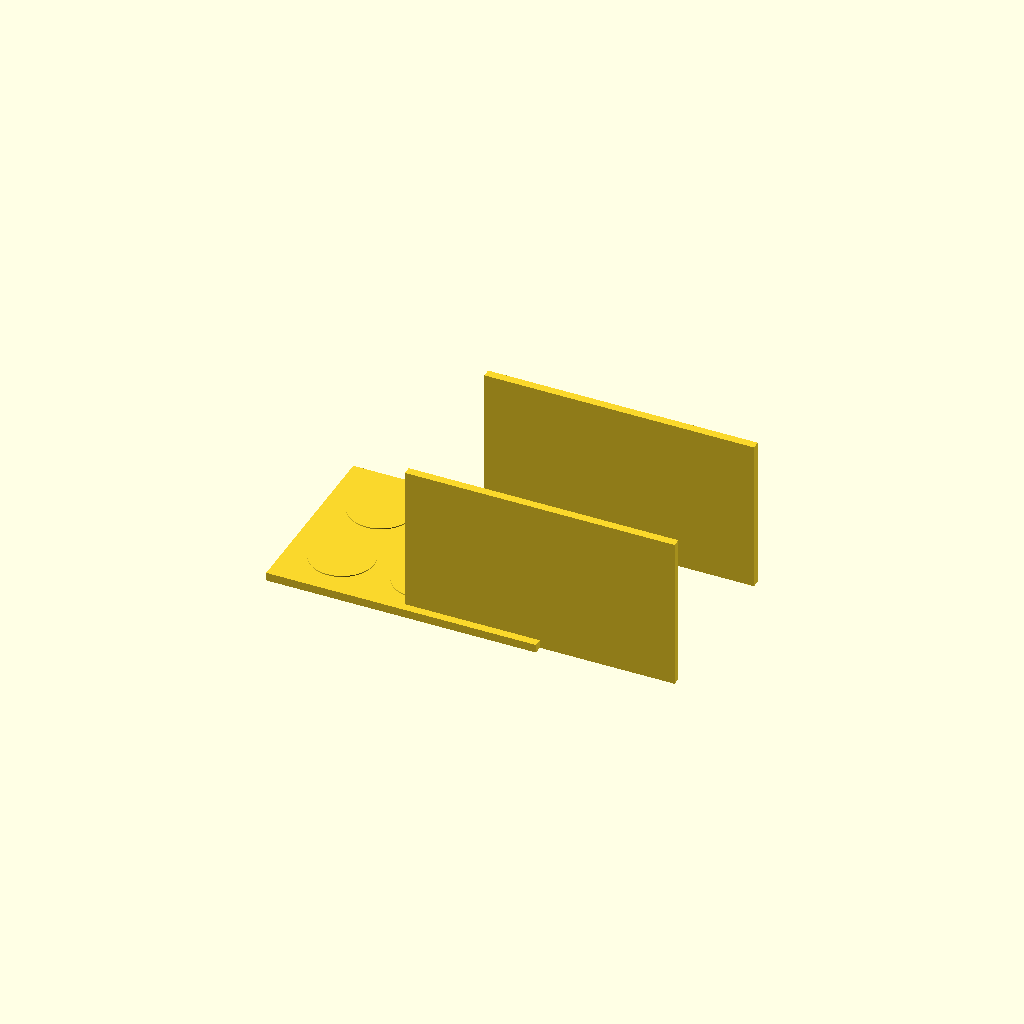
Cell 1: the model at its default parameters.
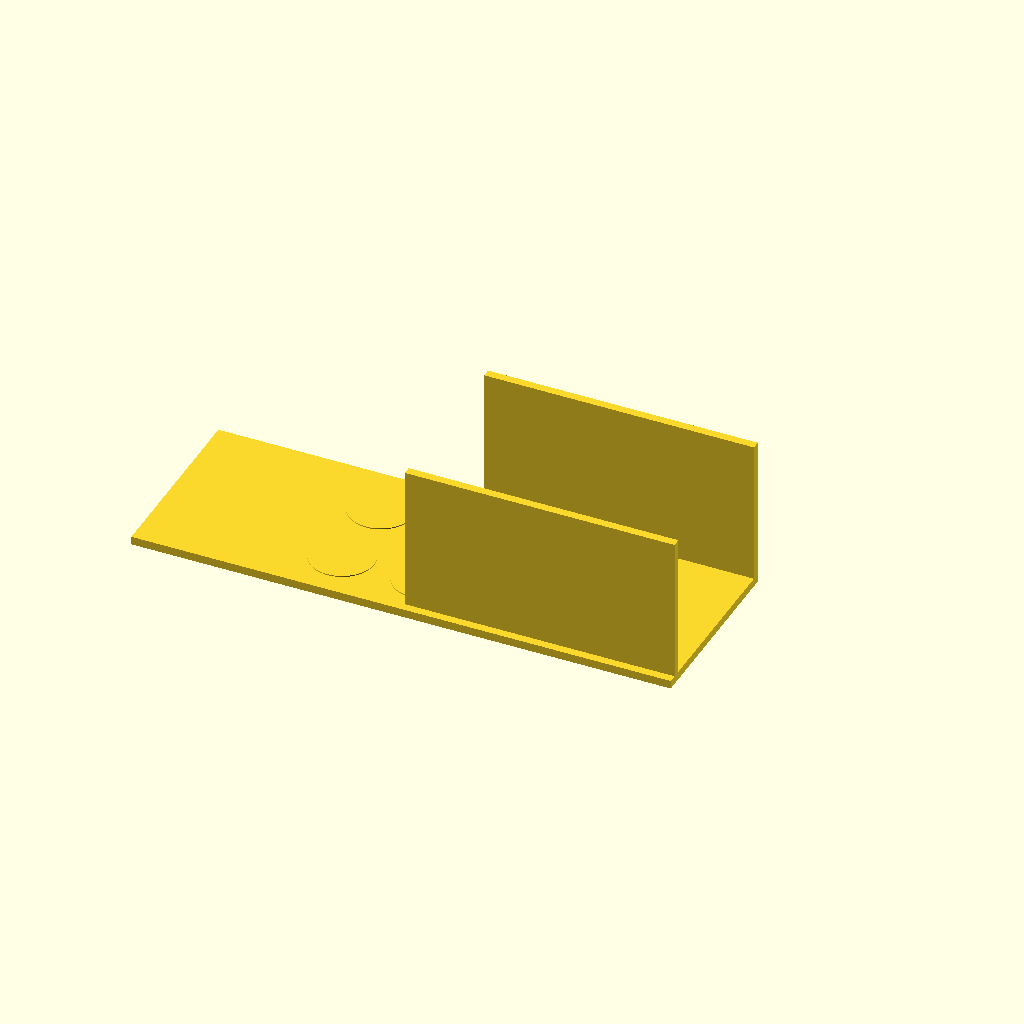
Cell 2: plate_x = 260 (everything else at default).
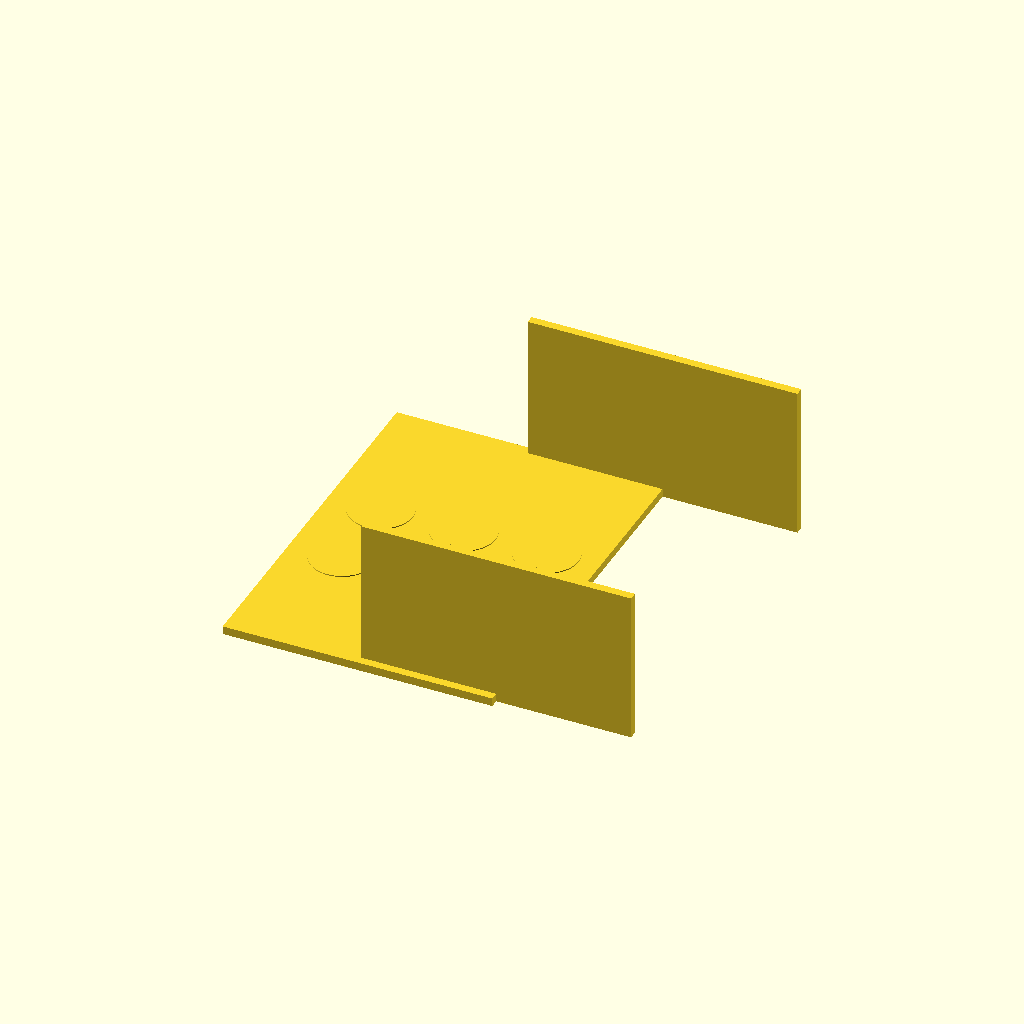
Cell 3: the same model with plate_y = 180.
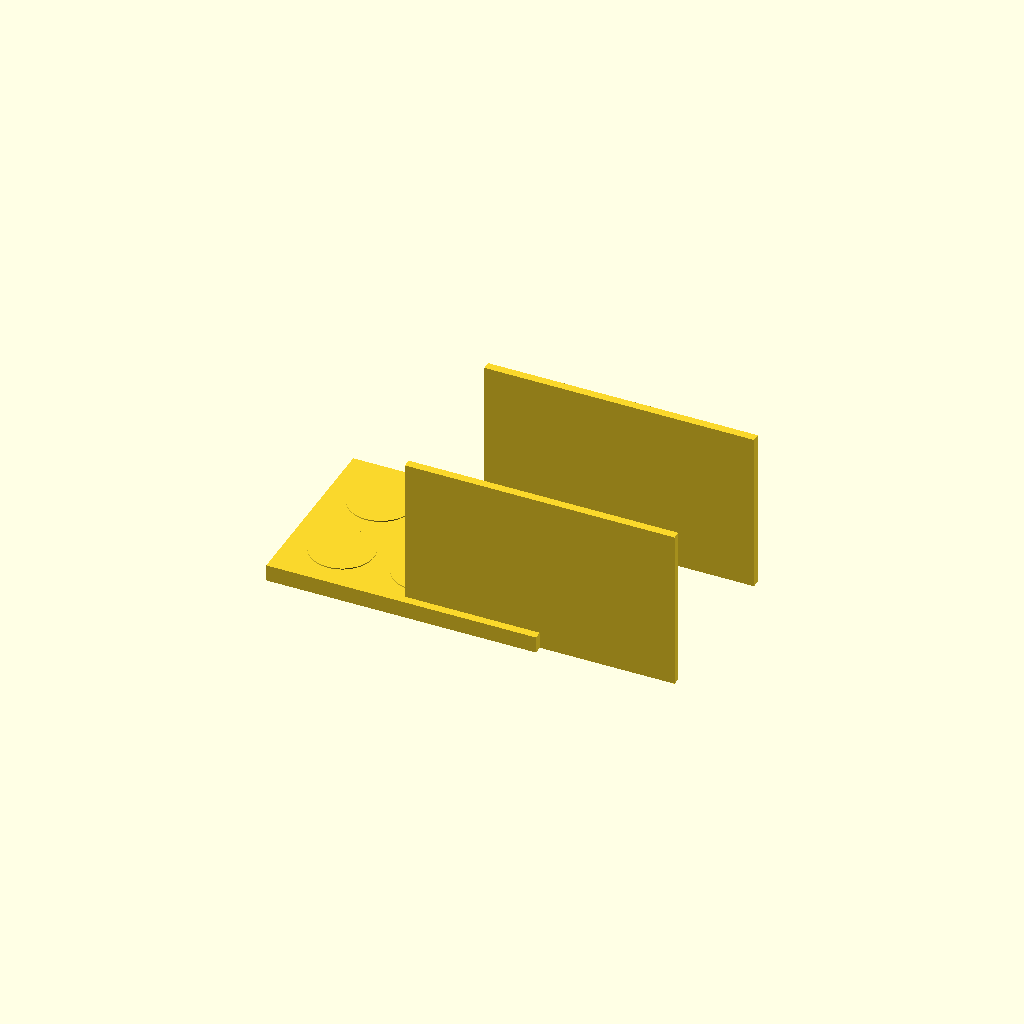
Cell 4 — plate_t set to 8, the other parameters unchanged.
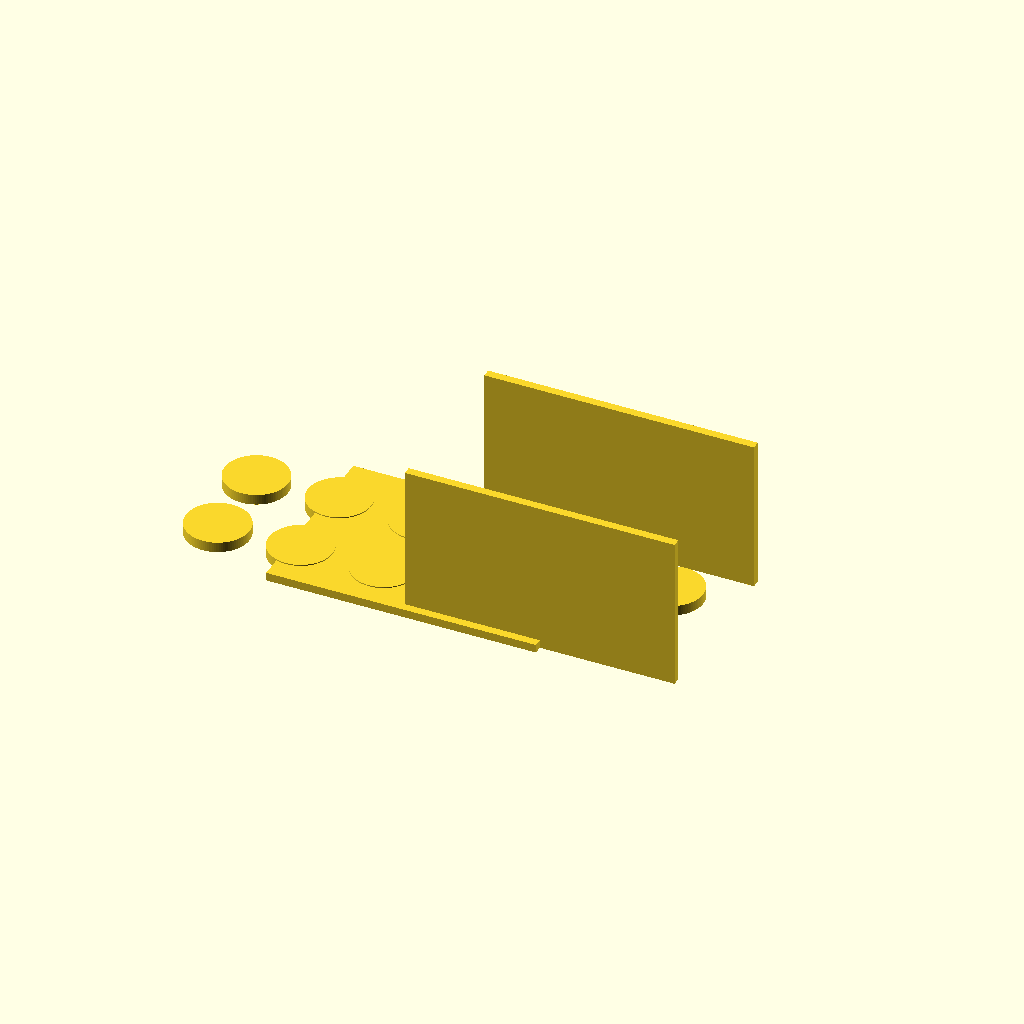
Cell 5: hole_nx = 6 (everything else at default).
All cells are drawn from one camera (rotation 55°, 0°, 25°, orthographic, colour scheme Cornfield), so only the parameter changes between them.
The OpenSCAD source (bench/results/gpu-v9s1-h0-g1/code/scadcoder-v9s1/conical_rack_50ml_s6_a0.scad):
// Rack for six 50 mL conical (Falcon-type) tubes
// Print orientation: flat plate on bed, walls rising to z = 70
// After printing, flip over so the rack stands on the walls

// ---------- Parameters ----------
plate_x      = 130;   // plate length along X (mm)
plate_y      = 90;    // plate width along Y (mm)
plate_t      = 4;     // plate thickness (mm), z = 0..4

hole_d       = 30.5;  // tube hole diameter (mm)
hole_nx      = 3;     // holes along X
hole_ny      = 2;     // holes along Y
hole_pitch   = 40;    // centre-to-centre spacing, X and Y (mm)

wall_len     = 130;   // wall length along X (mm)
wall_t       = 4;     // wall thickness along Y (mm)
wall_h       = 70;    // wall height above plate (mm), z = 4..74

eps          = 0.5;   // cutter overshoot past faces (mm)
$fn          = 96;    // curve resolution

// ---------- Derived ----------
wall_top_z   = plate_t + wall_h;   // 74 mm

// ---------- Model ----------
union() {
    // Base plate
    translate([-plate_x/2, -plate_y/2, 0])
        cube([plate_x, plate_y, plate_t]);

    // Two solid walls along the long edges
    for (s = [-1, 1])
        translate([0, s*(plate_y/2 - wall_t), 0])
            cube([wall_len, wall_t, wall_top_z]);

    // Tube through-holes
    for (i = [0 : hole_nx - 1])
        for (j = [0 : hole_ny - 1])
            translate([(i - (hole_nx - 1)/2) * hole_pitch,
                       (j - (hole_ny - 1)/2) * hole_pitch,
                       -eps])
                cylinder(d = hole_d, h = plate_t + 2*eps);
}
Parameter table extracted from the source (name, type, default, range or options):
plate_x: number, default 130
plate_y: number, default 90
plate_t: number, default 4
hole_d: number, default 30.5
hole_nx: number, default 3
hole_ny: number, default 2
hole_pitch: number, default 40
wall_len: number, default 130
wall_t: number, default 4
wall_h: number, default 70
eps: number, default 0.5
